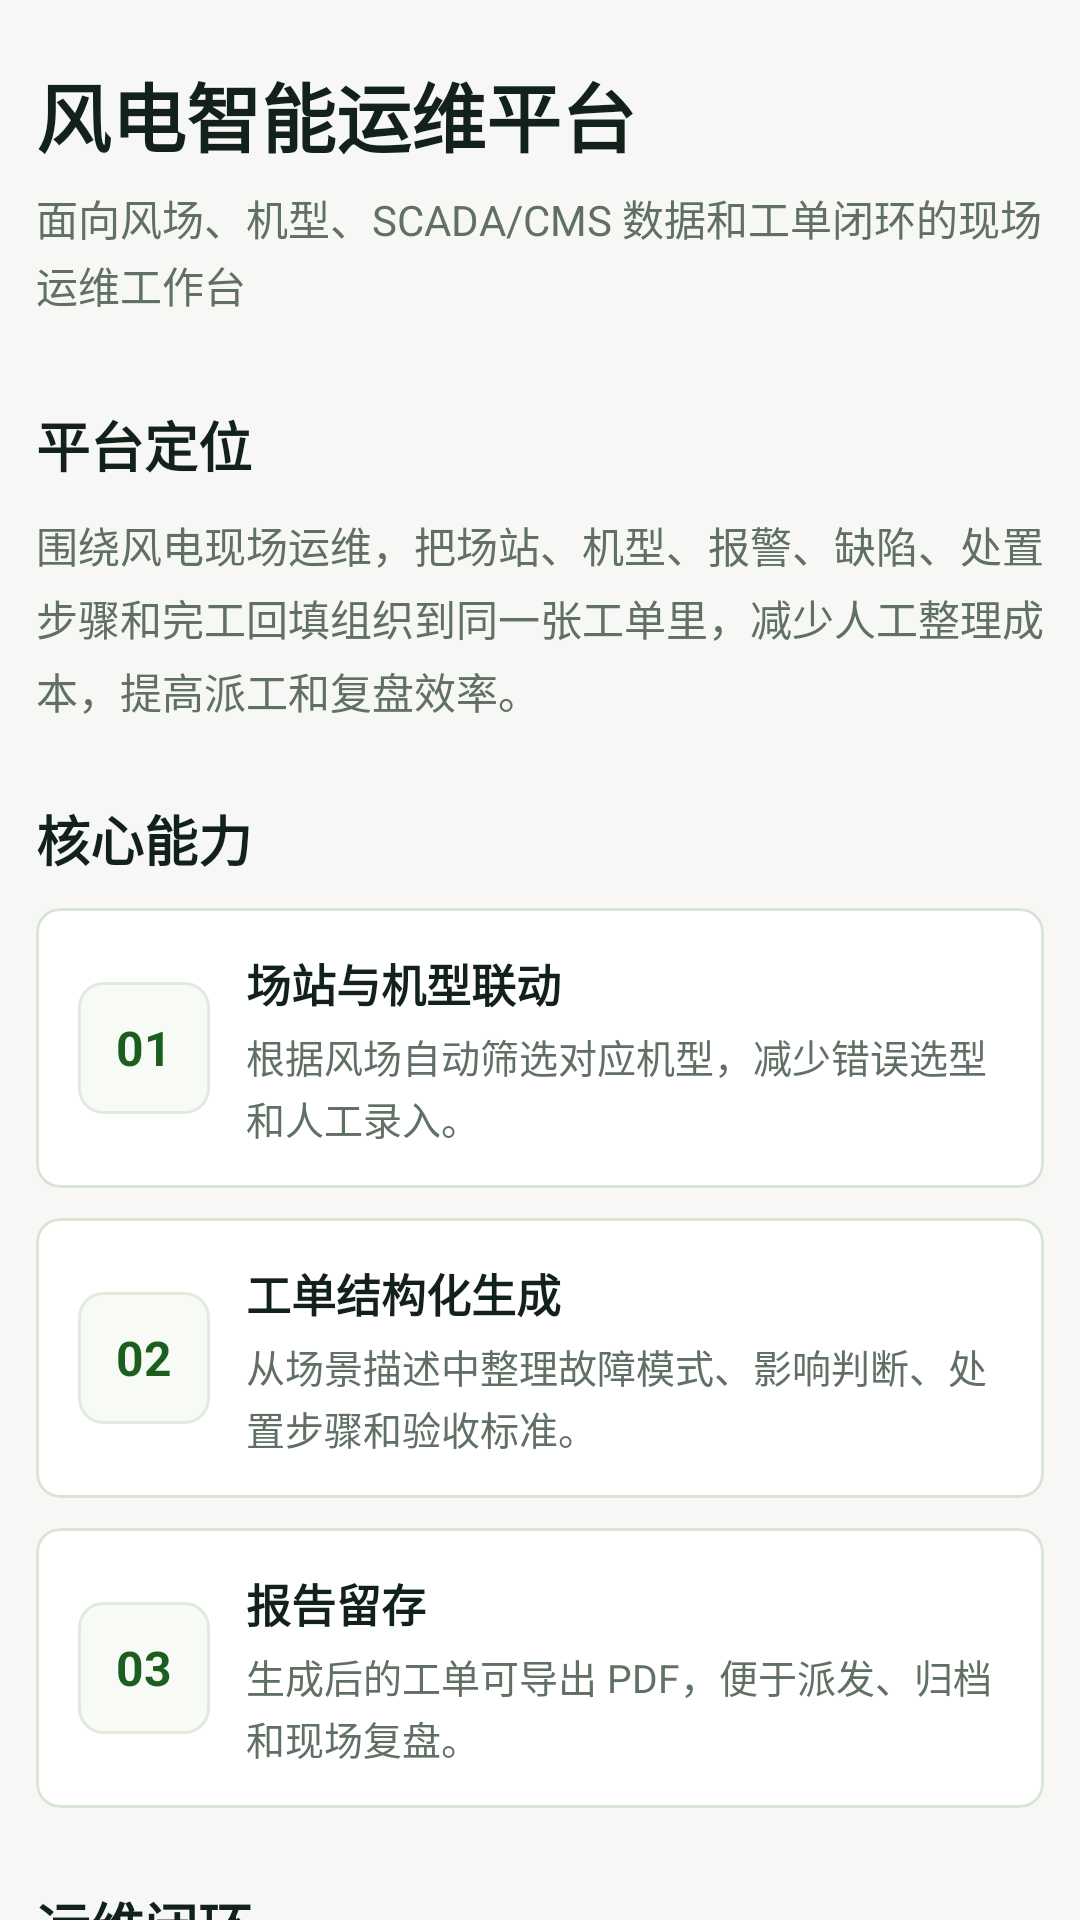

This screen was rendered from an Android layout file. Write that file and the resources it references.
<!-- AndroidManifest.xml: application theme Theme.Hantech -->
<!-- res/layout/fragment_slideshow.xml -->
<?xml version="1.0" encoding="utf-8"?>
<androidx.core.widget.NestedScrollView xmlns:android="http://schemas.android.com/apk/res/android"
    xmlns:app="http://schemas.android.com/apk/res-auto"
    xmlns:tools="http://schemas.android.com/tools"
    android:layout_width="match_parent"
    android:layout_height="match_parent"
    android:background="@drawable/gradient_background"
    android:clipToPadding="false"
    android:fillViewport="true"
    android:padding="12dp"
    tools:context=".ui.slideshow.SlideshowFragment">

    <LinearLayout
        android:layout_width="match_parent"
        android:layout_height="wrap_content"
        android:orientation="vertical">

        <com.google.android.material.card.MaterialCardView
            android:id="@+id/headerCard"
            android:layout_width="match_parent"
            android:layout_height="wrap_content"
            app:cardBackgroundColor="@android:color/transparent"
            app:cardCornerRadius="8dp"
            app:cardElevation="0dp">

            <LinearLayout
                android:layout_width="match_parent"
                android:layout_height="wrap_content"
                android:orientation="vertical"
                android:paddingTop="8dp"
                android:paddingBottom="10dp">

                <TextView
                    android:id="@+id/companyName"
                    android:layout_width="match_parent"
                    android:layout_height="wrap_content"
                    android:fontFamily="sans-serif-medium"
                    android:text="风电智能运维平台"
                    android:textColor="@color/ops_ink"
                    android:textSize="25sp"
                    android:textStyle="bold" />

                <TextView
                    android:layout_width="match_parent"
                    android:layout_height="wrap_content"
                    android:layout_marginTop="6dp"
                    android:lineSpacingExtra="2dp"
                    android:text="面向风场、机型、SCADA/CMS 数据和工单闭环的现场运维工作台"
                    android:textColor="@color/ops_muted"
                    android:textSize="14sp" />
            </LinearLayout>
        </com.google.android.material.card.MaterialCardView>

        <com.google.android.material.card.MaterialCardView
            android:id="@+id/aboutCard"
            style="@style/OpsInfoCard"
            android:layout_marginTop="14dp">

            <LinearLayout style="@style/OpsInfoCardContent">

                <TextView
                    style="@style/OpsInfoTitle"
                    android:text="平台定位" />

                <TextView
                    android:id="@+id/text_slideshow"
                    style="@style/OpsInfoBody"
                    android:text="围绕风电现场运维，把场站、机型、报警、缺陷、处置步骤和完工回填组织到同一张工单里，减少人工整理成本，提高派工和复盘效率。" />
            </LinearLayout>
        </com.google.android.material.card.MaterialCardView>

        <com.google.android.material.card.MaterialCardView
            android:id="@+id/techCard"
            style="@style/OpsInfoCard">

            <LinearLayout style="@style/OpsInfoCardContent">

                <TextView
                    style="@style/OpsInfoTitle"
                    android:text="核心能力" />

                <com.google.android.material.card.MaterialCardView
                    android:id="@+id/tech1"
                    style="@style/OpsMetricCard">

                    <LinearLayout style="@style/OpsMetricContent">

                        <TextView
                            style="@style/OpsMetricValue"
                            android:text="01" />

                        <LinearLayout style="@style/OpsMetricTextBlock">

                            <TextView
                                style="@style/OpsMetricTitle"
                                android:text="场站与机型联动" />

                            <TextView
                                style="@style/OpsMetricDesc"
                                android:text="根据风场自动筛选对应机型，减少错误选型和人工录入。" />
                        </LinearLayout>
                    </LinearLayout>
                </com.google.android.material.card.MaterialCardView>

                <com.google.android.material.card.MaterialCardView
                    android:id="@+id/tech2"
                    style="@style/OpsMetricCard">

                    <LinearLayout style="@style/OpsMetricContent">

                        <TextView
                            style="@style/OpsMetricValue"
                            android:text="02" />

                        <LinearLayout style="@style/OpsMetricTextBlock">

                            <TextView
                                style="@style/OpsMetricTitle"
                                android:text="工单结构化生成" />

                            <TextView
                                style="@style/OpsMetricDesc"
                                android:text="从场景描述中整理故障模式、影响判断、处置步骤和验收标准。" />
                        </LinearLayout>
                    </LinearLayout>
                </com.google.android.material.card.MaterialCardView>

                <com.google.android.material.card.MaterialCardView
                    android:id="@+id/tech3"
                    style="@style/OpsMetricCard">

                    <LinearLayout style="@style/OpsMetricContent">

                        <TextView
                            style="@style/OpsMetricValue"
                            android:text="03" />

                        <LinearLayout style="@style/OpsMetricTextBlock">

                            <TextView
                                style="@style/OpsMetricTitle"
                                android:text="报告留存" />

                            <TextView
                                style="@style/OpsMetricDesc"
                                android:text="生成后的工单可导出 PDF，便于派发、归档和现场复盘。" />
                        </LinearLayout>
                    </LinearLayout>
                </com.google.android.material.card.MaterialCardView>
            </LinearLayout>
        </com.google.android.material.card.MaterialCardView>

        <com.google.android.material.card.MaterialCardView
            android:id="@+id/advantageCard"
            style="@style/OpsInfoCard">

            <LinearLayout style="@style/OpsInfoCardContent">

                <TextView
                    style="@style/OpsInfoTitle"
                    android:text="运维闭环" />

                <TextView
                    style="@style/OpsInfoBody"
                    android:text="接警研判 -> 模板派工 -> 现场处置 -> 数据复测 -> 完工回填 -> PDF 归档" />
            </LinearLayout>
        </com.google.android.material.card.MaterialCardView>

        <com.google.android.material.card.MaterialCardView
            android:id="@+id/contactCard"
            style="@style/OpsInfoCard"
            android:layout_marginBottom="18dp">

            <LinearLayout style="@style/OpsInfoCardContent">

                <TextView
                    style="@style/OpsInfoTitle"
                    android:text="当前版本" />

                <TextView
                    style="@style/OpsInfoBody"
                    android:text="本地工单模板引擎 · 风场机型下拉台账 · PDF 工单导出 · 面向现场运维的移动端界面" />
            </LinearLayout>
        </com.google.android.material.card.MaterialCardView>
    </LinearLayout>
</androidx.core.widget.NestedScrollView>
<!-- resources referenced by this layout -->
<resources>
  <color name="ops_ink">#12211A</color>
  <color name="ops_muted">#617064</color>
  <!-- drawable gradient_background (drawable) -->
  <?xml version="1.0" encoding="utf-8"?>
  <shape xmlns:android="http://schemas.android.com/apk/res/android">
      <solid android:color="#F7F8F5" />
  </shape>
  <style name="OpsInfoBody">
          <item name="android:layout_width">match_parent</item>
          <item name="android:layout_height">wrap_content</item>
          <item name="android:layout_marginTop">10dp</item>
          <item name="android:lineSpacingExtra">4dp</item>
          <item name="android:textColor">@color/ops_muted</item>
          <item name="android:textSize">14sp</item>
      </style>
  <style name="OpsInfoCardContent">
          <item name="android:layout_width">match_parent</item>
          <item name="android:layout_height">wrap_content</item>
          <item name="android:orientation">vertical</item>
          <item name="android:paddingTop">6dp</item>
          <item name="android:paddingBottom">8dp</item>
      </style>
  <style name="OpsInfoTitle">
          <item name="android:layout_width">match_parent</item>
          <item name="android:layout_height">wrap_content</item>
          <item name="android:fontFamily">sans-serif-medium</item>
          <item name="android:textColor">@color/ops_ink</item>
          <item name="android:textSize">18sp</item>
          <item name="android:textStyle">bold</item>
      </style>
  <style name="OpsMetricContent">
          <item name="android:layout_width">match_parent</item>
          <item name="android:layout_height">wrap_content</item>
          <item name="android:gravity">center_vertical</item>
          <item name="android:orientation">horizontal</item>
          <item name="android:padding">14dp</item>
      </style>
  <style name="OpsMetricDesc">
          <item name="android:layout_width">match_parent</item>
          <item name="android:layout_height">wrap_content</item>
          <item name="android:layout_marginTop">4dp</item>
          <item name="android:lineSpacingExtra">2dp</item>
          <item name="android:textColor">@color/ops_muted</item>
          <item name="android:textSize">13sp</item>
      </style>
  <style name="OpsMetricTextBlock">
          <item name="android:layout_width">0dp</item>
          <item name="android:layout_height">wrap_content</item>
          <item name="android:layout_marginStart">12dp</item>
          <item name="android:layout_weight">1</item>
          <item name="android:orientation">vertical</item>
      </style>
  <style name="OpsMetricTitle">
          <item name="android:layout_width">match_parent</item>
          <item name="android:layout_height">wrap_content</item>
          <item name="android:textColor">@color/ops_ink</item>
          <item name="android:textSize">15sp</item>
          <item name="android:textStyle">bold</item>
      </style>
  <style name="OpsMetricValue">
          <item name="android:layout_width">44dp</item>
          <item name="android:layout_height">44dp</item>
          <item name="android:background">@drawable/work_order_metric_background</item>
          <item name="android:gravity">center</item>
          <item name="android:textColor">@color/green_900</item>
          <item name="android:textSize">16sp</item>
          <item name="android:textStyle">bold</item>
      </style>
  <color name="ops_line">#D8E5D6</color>
  <!-- drawable work_order_metric_background (drawable) -->
  <?xml version="1.0" encoding="utf-8"?>
  <shape xmlns:android="http://schemas.android.com/apk/res/android">
      <solid android:color="#F7FAF5" />
      <corners android:radius="8dp" />
      <stroke
          android:width="1dp"
          android:color="#E1EBDD" />
  </shape>
  <color name="green_900">#1B5E20</color>
  <color name="green_500">#4CAF50</color>
  <color name="green_700">#388E3C</color>
  <color name="white">#FFFFFFFF</color>
  <color name="green_200">#81C784</color>
  <color name="black">#FF000000</color>
</resources>
